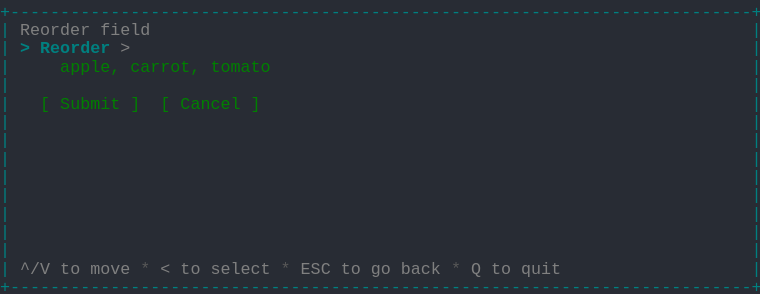
t = 0.00 s
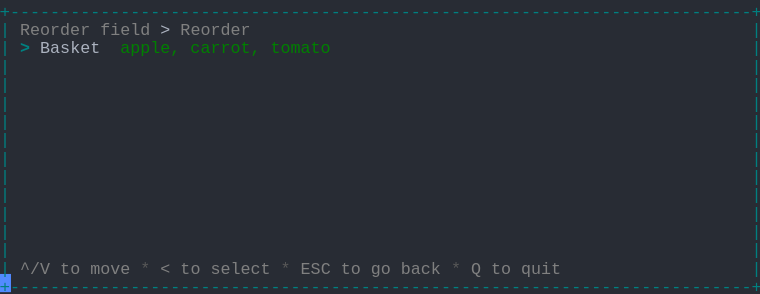
t = 1.37 s
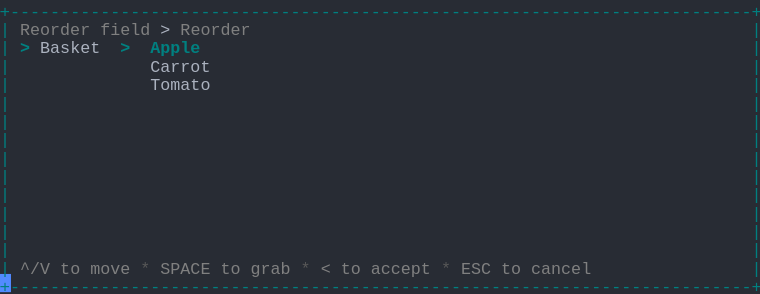
t = 2.39 s
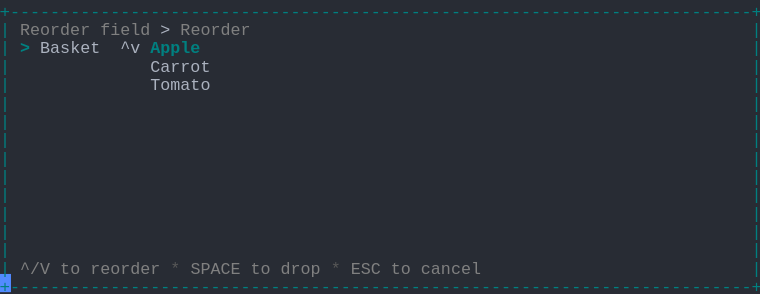
t = 3.61 s
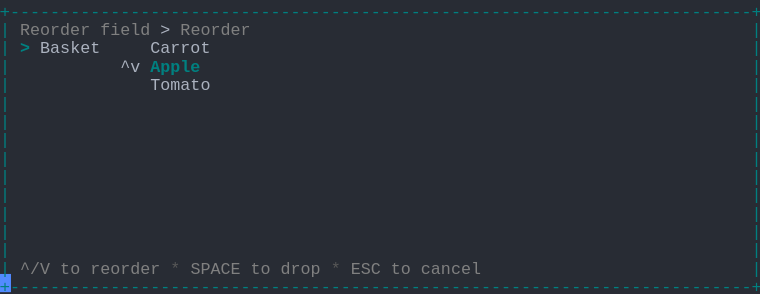
t = 4.62 s
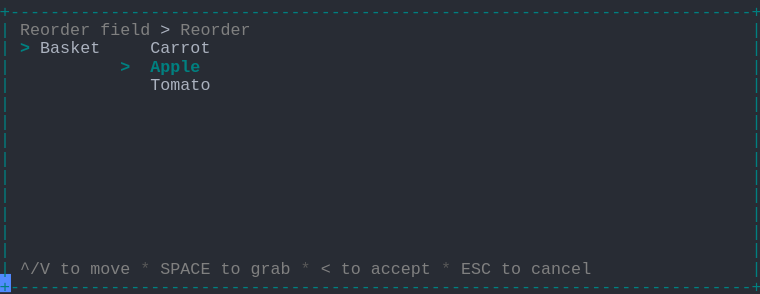
t = 6.00 s

The animated SVG that drew these frames (rendered in a browser with its animation timeline set to each time). Animation: 1 CSS @keyframes rule; one cycle of 7.38 s, repeats indefinitely.

<svg xmlns="http://www.w3.org/2000/svg" xmlns:xlink="http://www.w3.org/1999/xlink" width="760" height="293.92"><rect width="760" height="293.92" rx="0" ry="0" class="a"></rect><svg height="293.92" viewBox="0 0 76 29.392" width="760" xmlns="http://www.w3.org/2000/svg" xmlns:xlink="http://www.w3.org/1999/xlink"><style>.a{fill:rgb(40,44,52)}.b{font-family:Consolas,"Courier New",Courier,"Liberation Mono",monospace}.c{fill:rgb(0,128,128);white-space:pre}.d{fill:rgb(128,128,128);white-space:pre}.e{fill:rgb(88,88,88);white-space:pre}.f{fill:rgb(171,178,191);white-space:pre}.g{fill:rgb(0,128,128);font-weight:bold;white-space:pre}.h{fill:transparent}.i{fill:rgb(82,139,255)}.k{animation-duration:7.375s;animation-iteration-count:infinite;animation-name:j;animation-timing-function:steps(1,end)}.l{fill:rgb(0,128,0);white-space:pre}@keyframes j{0%{transform:translateX(-0px)}0%{transform:translateX(-76px)}18.6%{transform:translateX(-152px)}29.7%{transform:translateX(-228px)}40.7%{transform:translateX(-304px)}51.7%{transform:translateX(-380px)}62.7%{transform:translateX(-456px)}100%{transform:translateX(-532px)}}</style><g font-family="Consolas, &quot;Courier New&quot;, Courier, &quot;Liberation Mono&quot;, monospace" font-size="1.67" class="b"><defs><symbol id="1"><text x="0" y="1.67" class="c" textLength="76.152" lengthAdjust="spacingAndGlyphs">+--------------------------------------------------------------------------+</text></symbol><symbol id="2"><text x="0" y="1.67" class="c" textLength="1.002" lengthAdjust="spacingAndGlyphs">|</text><text x="75.14999999999999" y="1.67" class="c" textLength="1.002" lengthAdjust="spacingAndGlyphs">|</text></symbol><symbol id="3"><text x="0" y="1.67" class="c" textLength="1.002" lengthAdjust="spacingAndGlyphs">|</text><text x="2.004" y="1.67" class="d" textLength="3.006" lengthAdjust="spacingAndGlyphs">^/V</text><text x="6.012" y="1.67" class="d" textLength="2.004" lengthAdjust="spacingAndGlyphs">to</text><text x="9.017999999999999" y="1.67" class="d" textLength="4.008" lengthAdjust="spacingAndGlyphs">move</text><text x="14.027999999999999" y="1.67" class="e" textLength="1.002" lengthAdjust="spacingAndGlyphs">*</text><text x="16.032" y="1.67" class="d" textLength="1.002" lengthAdjust="spacingAndGlyphs">&lt;</text><text x="18.035999999999998" y="1.67" class="d" textLength="2.004" lengthAdjust="spacingAndGlyphs">to</text><text x="21.041999999999998" y="1.67" class="d" textLength="6.012" lengthAdjust="spacingAndGlyphs">select</text><text x="28.055999999999997" y="1.67" class="e" textLength="1.002" lengthAdjust="spacingAndGlyphs">*</text><text x="30.059999999999995" y="1.67" class="d" textLength="3.006" lengthAdjust="spacingAndGlyphs">ESC</text><text x="34.068" y="1.67" class="d" textLength="2.004" lengthAdjust="spacingAndGlyphs">to</text><text x="37.074" y="1.67" class="d" textLength="2.004" lengthAdjust="spacingAndGlyphs">go</text><text x="40.08" y="1.67" class="d" textLength="4.008" lengthAdjust="spacingAndGlyphs">back</text><text x="45.089999999999996" y="1.67" class="e" textLength="1.002" lengthAdjust="spacingAndGlyphs">*</text><text x="47.093999999999994" y="1.67" class="d" textLength="1.002" lengthAdjust="spacingAndGlyphs">Q</text><text x="49.098" y="1.67" class="d" textLength="2.004" lengthAdjust="spacingAndGlyphs">to</text><text x="52.104" y="1.67" class="d" textLength="4.008" lengthAdjust="spacingAndGlyphs">quit</text><text x="75.14999999999999" y="1.67" class="c" textLength="1.002" lengthAdjust="spacingAndGlyphs">|</text></symbol><symbol id="4"><text x="0" y="1.67" class="c" textLength="1.002" lengthAdjust="spacingAndGlyphs">|</text><text x="2.004" y="1.67" class="d" textLength="7.014" lengthAdjust="spacingAndGlyphs">Reorder</text><text x="10.02" y="1.67" class="d" textLength="5.01" lengthAdjust="spacingAndGlyphs">field</text><text x="16.032" y="1.67" class="f" textLength="1.002" lengthAdjust="spacingAndGlyphs">&gt;</text><text x="18.035999999999998" y="1.67" class="d" textLength="7.014" lengthAdjust="spacingAndGlyphs">Reorder</text><text x="75.14999999999999" y="1.67" class="c" textLength="1.002" lengthAdjust="spacingAndGlyphs">|</text></symbol><symbol id="5"><text x="0" y="1.67" class="c" textLength="1.002" lengthAdjust="spacingAndGlyphs">|</text><text x="15.029999999999998" y="1.67" class="f" textLength="6.012" lengthAdjust="spacingAndGlyphs">Carrot</text><text x="75.14999999999999" y="1.67" class="c" textLength="1.002" lengthAdjust="spacingAndGlyphs">|</text></symbol><symbol id="6"><text x="0" y="1.67" class="c" textLength="1.002" lengthAdjust="spacingAndGlyphs">|</text><text x="15.029999999999998" y="1.67" class="f" textLength="6.012" lengthAdjust="spacingAndGlyphs">Tomato</text><text x="75.14999999999999" y="1.67" class="c" textLength="1.002" lengthAdjust="spacingAndGlyphs">|</text></symbol><symbol id="7"><text x="0" y="1.67" class="c" textLength="1.002" lengthAdjust="spacingAndGlyphs">|</text><text x="2.004" y="1.67" class="d" textLength="3.006" lengthAdjust="spacingAndGlyphs">^/V</text><text x="6.012" y="1.67" class="d" textLength="2.004" lengthAdjust="spacingAndGlyphs">to</text><text x="9.017999999999999" y="1.67" class="d" textLength="4.008" lengthAdjust="spacingAndGlyphs">move</text><text x="14.027999999999999" y="1.67" class="e" textLength="1.002" lengthAdjust="spacingAndGlyphs">*</text><text x="16.032" y="1.67" class="d" textLength="5.01" lengthAdjust="spacingAndGlyphs">SPACE</text><text x="22.043999999999997" y="1.67" class="d" textLength="2.004" lengthAdjust="spacingAndGlyphs">to</text><text x="25.05" y="1.67" class="d" textLength="4.008" lengthAdjust="spacingAndGlyphs">grab</text><text x="30.059999999999995" y="1.67" class="e" textLength="1.002" lengthAdjust="spacingAndGlyphs">*</text><text x="32.064" y="1.67" class="d" textLength="1.002" lengthAdjust="spacingAndGlyphs">&lt;</text><text x="34.068" y="1.67" class="d" textLength="2.004" lengthAdjust="spacingAndGlyphs">to</text><text x="37.074" y="1.67" class="d" textLength="6.012" lengthAdjust="spacingAndGlyphs">accept</text><text x="44.087999999999994" y="1.67" class="e" textLength="1.002" lengthAdjust="spacingAndGlyphs">*</text><text x="46.09199999999999" y="1.67" class="d" textLength="3.006" lengthAdjust="spacingAndGlyphs">ESC</text><text x="50.1" y="1.67" class="d" textLength="2.004" lengthAdjust="spacingAndGlyphs">to</text><text x="53.105999999999995" y="1.67" class="d" textLength="6.012" lengthAdjust="spacingAndGlyphs">cancel</text><text x="75.14999999999999" y="1.67" class="c" textLength="1.002" lengthAdjust="spacingAndGlyphs">|</text></symbol><symbol id="8"><text x="0" y="1.67" class="c" textLength="1.002" lengthAdjust="spacingAndGlyphs">|</text><text x="2.004" y="1.67" class="d" textLength="3.006" lengthAdjust="spacingAndGlyphs">^/V</text><text x="6.012" y="1.67" class="d" textLength="2.004" lengthAdjust="spacingAndGlyphs">to</text><text x="9.017999999999999" y="1.67" class="d" textLength="7.014" lengthAdjust="spacingAndGlyphs">reorder</text><text x="17.034" y="1.67" class="e" textLength="1.002" lengthAdjust="spacingAndGlyphs">*</text><text x="19.037999999999997" y="1.67" class="d" textLength="5.01" lengthAdjust="spacingAndGlyphs">SPACE</text><text x="25.05" y="1.67" class="d" textLength="2.004" lengthAdjust="spacingAndGlyphs">to</text><text x="28.055999999999997" y="1.67" class="d" textLength="4.008" lengthAdjust="spacingAndGlyphs">drop</text><text x="33.065999999999995" y="1.67" class="e" textLength="1.002" lengthAdjust="spacingAndGlyphs">*</text><text x="35.06999999999999" y="1.67" class="d" textLength="3.006" lengthAdjust="spacingAndGlyphs">ESC</text><text x="39.077999999999996" y="1.67" class="d" textLength="2.004" lengthAdjust="spacingAndGlyphs">to</text><text x="42.083999999999996" y="1.67" class="d" textLength="6.012" lengthAdjust="spacingAndGlyphs">cancel</text><text x="75.14999999999999" y="1.67" class="c" textLength="1.002" lengthAdjust="spacingAndGlyphs">|</text></symbol><symbol id="9"><text x="0" y="1.67" class="c" textLength="1.002" lengthAdjust="spacingAndGlyphs">|</text><text x="2.004" y="1.67" class="g" textLength="1.002" lengthAdjust="spacingAndGlyphs">&gt;</text><text x="4.008" y="1.67" class="f" textLength="6.012" lengthAdjust="spacingAndGlyphs">Basket</text><text x="15.029999999999998" y="1.67" class="f" textLength="6.012" lengthAdjust="spacingAndGlyphs">Carrot</text><text x="75.14999999999999" y="1.67" class="c" textLength="1.002" lengthAdjust="spacingAndGlyphs">|</text></symbol><symbol id="10"><text x="0" y="1.67" class="c" textLength="1.002" lengthAdjust="spacingAndGlyphs">|</text><text x="12.024" y="1.67" class="g" textLength="1.002" lengthAdjust="spacingAndGlyphs">&gt;</text><text x="15.029999999999998" y="1.67" class="g" textLength="5.01" lengthAdjust="spacingAndGlyphs">Apple</text><text x="75.14999999999999" y="1.67" class="c" textLength="1.002" lengthAdjust="spacingAndGlyphs">|</text></symbol><symbol id="a"><rect height="16" width="76" x="0" y="0" class="h"></rect></symbol><symbol id="b"><rect height="1.837" width="1.1022" class="i"></rect></symbol></defs><rect height="29.392" width="76" class="a"></rect><g class="k"><svg x="0" y="0" width="608"><svg x="0"><use xlink:href="#a"></use><use xlink:href="#b" x="-0.0040000000000000036" y="0"></use></svg><svg x="76"><use xlink:href="#a"></use><use xlink:href="#b" x="75.996" y="27.38"></use><use xlink:href="#1" y="0"></use><text x="0" y="3.5069999999999997" class="c" textLength="1.002" lengthAdjust="spacingAndGlyphs">|</text><text x="2.004" y="3.5069999999999997" class="d" textLength="7.014" lengthAdjust="spacingAndGlyphs">Reorder</text><text x="10.02" y="3.5069999999999997" class="d" textLength="5.01" lengthAdjust="spacingAndGlyphs">field</text><text x="75.14999999999999" y="3.5069999999999997" class="c" textLength="1.002" lengthAdjust="spacingAndGlyphs">|</text><text x="0" y="5.343999999999999" class="c" textLength="1.002" lengthAdjust="spacingAndGlyphs">|</text><text x="2.004" y="5.343999999999999" class="g" textLength="1.002" lengthAdjust="spacingAndGlyphs">&gt;</text><text x="4.008" y="5.343999999999999" class="g" textLength="7.014" lengthAdjust="spacingAndGlyphs">Reorder</text><text x="12.024" y="5.343999999999999" class="d" textLength="1.002" lengthAdjust="spacingAndGlyphs">&gt;</text><text x="75.14999999999999" y="5.343999999999999" class="c" textLength="1.002" lengthAdjust="spacingAndGlyphs">|</text><text x="0" y="7.181" class="c" textLength="1.002" lengthAdjust="spacingAndGlyphs">|</text><text x="6.012" y="7.181" class="l" textLength="6.012" lengthAdjust="spacingAndGlyphs">apple,</text><text x="13.026" y="7.181" class="l" textLength="7.014" lengthAdjust="spacingAndGlyphs">carrot,</text><text x="21.041999999999998" y="7.181" class="l" textLength="6.012" lengthAdjust="spacingAndGlyphs">tomato</text><text x="75.14999999999999" y="7.181" class="c" textLength="1.002" lengthAdjust="spacingAndGlyphs">|</text><use xlink:href="#2" y="7.348"></use><text x="0" y="10.855" class="c" textLength="1.002" lengthAdjust="spacingAndGlyphs">|</text><text x="4.008" y="10.855" class="l" textLength="1.002" lengthAdjust="spacingAndGlyphs">[</text><text x="6.012" y="10.855" class="l" textLength="6.012" lengthAdjust="spacingAndGlyphs">Submit</text><text x="13.026" y="10.855" class="l" textLength="1.002" lengthAdjust="spacingAndGlyphs">]</text><text x="16.032" y="10.855" class="l" textLength="1.002" lengthAdjust="spacingAndGlyphs">[</text><text x="18.035999999999998" y="10.855" class="l" textLength="6.012" lengthAdjust="spacingAndGlyphs">Cancel</text><text x="25.05" y="10.855" class="l" textLength="1.002" lengthAdjust="spacingAndGlyphs">]</text><text x="75.14999999999999" y="10.855" class="c" textLength="1.002" lengthAdjust="spacingAndGlyphs">|</text><use xlink:href="#2" y="11.022"></use><use xlink:href="#2" y="12.859"></use><use xlink:href="#2" y="14.696"></use><use xlink:href="#2" y="16.533"></use><use xlink:href="#2" y="18.37"></use><use xlink:href="#2" y="20.206999999999997"></use><use xlink:href="#2" y="22.044"></use><use xlink:href="#2" y="23.881000000000004"></use><use xlink:href="#3" y="25.718"></use><use xlink:href="#1" y="27.555"></use></svg><svg x="152"><use xlink:href="#a"></use><use xlink:href="#b" x="75.996" y="27.38"></use><use xlink:href="#1" y="0"></use><use xlink:href="#4" y="1.837"></use><text x="0" y="5.343999999999999" class="c" textLength="1.002" lengthAdjust="spacingAndGlyphs">|</text><text x="2.004" y="5.343999999999999" class="g" textLength="1.002" lengthAdjust="spacingAndGlyphs">&gt;</text><text x="4.008" y="5.343999999999999" class="f" textLength="6.012" lengthAdjust="spacingAndGlyphs">Basket</text><text x="12.024" y="5.343999999999999" class="l" textLength="6.012" lengthAdjust="spacingAndGlyphs">apple,</text><text x="19.037999999999997" y="5.343999999999999" class="l" textLength="7.014" lengthAdjust="spacingAndGlyphs">carrot,</text><text x="27.054" y="5.343999999999999" class="l" textLength="6.012" lengthAdjust="spacingAndGlyphs">tomato</text><text x="75.14999999999999" y="5.343999999999999" class="c" textLength="1.002" lengthAdjust="spacingAndGlyphs">|</text><use xlink:href="#2" y="5.511"></use><use xlink:href="#2" y="7.348"></use><use xlink:href="#2" y="9.185"></use><use xlink:href="#2" y="11.022"></use><use xlink:href="#2" y="12.859"></use><use xlink:href="#2" y="14.696"></use><use xlink:href="#2" y="16.533"></use><use xlink:href="#2" y="18.37"></use><use xlink:href="#2" y="20.206999999999997"></use><use xlink:href="#2" y="22.044"></use><use xlink:href="#2" y="23.881000000000004"></use><use xlink:href="#3" y="25.718"></use><use xlink:href="#1" y="27.555"></use></svg><svg x="228"><use xlink:href="#a"></use><use xlink:href="#b" x="75.996" y="27.38"></use><use xlink:href="#1" y="0"></use><use xlink:href="#4" y="1.837"></use><text x="0" y="5.343999999999999" class="c" textLength="1.002" lengthAdjust="spacingAndGlyphs">|</text><text x="2.004" y="5.343999999999999" class="g" textLength="1.002" lengthAdjust="spacingAndGlyphs">&gt;</text><text x="4.008" y="5.343999999999999" class="f" textLength="6.012" lengthAdjust="spacingAndGlyphs">Basket</text><text x="12.024" y="5.343999999999999" class="g" textLength="1.002" lengthAdjust="spacingAndGlyphs">&gt;</text><text x="15.029999999999998" y="5.343999999999999" class="g" textLength="5.01" lengthAdjust="spacingAndGlyphs">Apple</text><text x="75.14999999999999" y="5.343999999999999" class="c" textLength="1.002" lengthAdjust="spacingAndGlyphs">|</text><use xlink:href="#5" y="5.511"></use><use xlink:href="#6" y="7.348"></use><use xlink:href="#2" y="9.185"></use><use xlink:href="#2" y="11.022"></use><use xlink:href="#2" y="12.859"></use><use xlink:href="#2" y="14.696"></use><use xlink:href="#2" y="16.533"></use><use xlink:href="#2" y="18.37"></use><use xlink:href="#2" y="20.206999999999997"></use><use xlink:href="#2" y="22.044"></use><use xlink:href="#2" y="23.881000000000004"></use><use xlink:href="#7" y="25.718"></use><use xlink:href="#1" y="27.555"></use></svg><svg x="304"><use xlink:href="#a"></use><use xlink:href="#b" x="75.996" y="27.38"></use><use xlink:href="#1" y="0"></use><use xlink:href="#4" y="1.837"></use><text x="0" y="5.343999999999999" class="c" textLength="1.002" lengthAdjust="spacingAndGlyphs">|</text><text x="2.004" y="5.343999999999999" class="g" textLength="1.002" lengthAdjust="spacingAndGlyphs">&gt;</text><text x="4.008" y="5.343999999999999" class="f" textLength="6.012" lengthAdjust="spacingAndGlyphs">Basket</text><text x="12.024" y="5.343999999999999" class="f" textLength="2.004" lengthAdjust="spacingAndGlyphs">^v</text><text x="15.029999999999998" y="5.343999999999999" class="g" textLength="5.01" lengthAdjust="spacingAndGlyphs">Apple</text><text x="75.14999999999999" y="5.343999999999999" class="c" textLength="1.002" lengthAdjust="spacingAndGlyphs">|</text><use xlink:href="#5" y="5.511"></use><use xlink:href="#6" y="7.348"></use><use xlink:href="#2" y="9.185"></use><use xlink:href="#2" y="11.022"></use><use xlink:href="#2" y="12.859"></use><use xlink:href="#2" y="14.696"></use><use xlink:href="#2" y="16.533"></use><use xlink:href="#2" y="18.37"></use><use xlink:href="#2" y="20.206999999999997"></use><use xlink:href="#2" y="22.044"></use><use xlink:href="#2" y="23.881000000000004"></use><use xlink:href="#8" y="25.718"></use><use xlink:href="#1" y="27.555"></use></svg><svg x="380"><use xlink:href="#a"></use><use xlink:href="#b" x="75.996" y="27.38"></use><use xlink:href="#1" y="0"></use><use xlink:href="#4" y="1.837"></use><use xlink:href="#9" y="3.674"></use><text x="0" y="7.181" class="c" textLength="1.002" lengthAdjust="spacingAndGlyphs">|</text><text x="12.024" y="7.181" class="f" textLength="2.004" lengthAdjust="spacingAndGlyphs">^v</text><text x="15.029999999999998" y="7.181" class="g" textLength="5.01" lengthAdjust="spacingAndGlyphs">Apple</text><text x="75.14999999999999" y="7.181" class="c" textLength="1.002" lengthAdjust="spacingAndGlyphs">|</text><use xlink:href="#6" y="7.348"></use><use xlink:href="#2" y="9.185"></use><use xlink:href="#2" y="11.022"></use><use xlink:href="#2" y="12.859"></use><use xlink:href="#2" y="14.696"></use><use xlink:href="#2" y="16.533"></use><use xlink:href="#2" y="18.37"></use><use xlink:href="#2" y="20.206999999999997"></use><use xlink:href="#2" y="22.044"></use><use xlink:href="#2" y="23.881000000000004"></use><use xlink:href="#8" y="25.718"></use><use xlink:href="#1" y="27.555"></use></svg><svg x="456"><use xlink:href="#a"></use><use xlink:href="#b" x="75.996" y="27.38"></use><use xlink:href="#1" y="0"></use><use xlink:href="#4" y="1.837"></use><use xlink:href="#9" y="3.674"></use><use xlink:href="#10" y="5.511"></use><use xlink:href="#6" y="7.348"></use><use xlink:href="#2" y="9.185"></use><use xlink:href="#2" y="11.022"></use><use xlink:href="#2" y="12.859"></use><use xlink:href="#2" y="14.696"></use><use xlink:href="#2" y="16.533"></use><use xlink:href="#2" y="18.37"></use><use xlink:href="#2" y="20.206999999999997"></use><use xlink:href="#2" y="22.044"></use><use xlink:href="#2" y="23.881000000000004"></use><use xlink:href="#7" y="25.718"></use><use xlink:href="#1" y="27.555"></use></svg><svg x="532"><use xlink:href="#a"></use><use xlink:href="#b" x="0.996" y="27.38"></use><use xlink:href="#4" y="0"></use><use xlink:href="#9" y="1.837"></use><use xlink:href="#10" y="3.674"></use><use xlink:href="#6" y="5.511"></use><use xlink:href="#2" y="7.348"></use><use xlink:href="#2" y="9.185"></use><use xlink:href="#2" y="11.022"></use><use xlink:href="#2" y="12.859"></use><use xlink:href="#2" y="14.696"></use><use xlink:href="#2" y="16.533"></use><use xlink:href="#2" y="18.37"></use><use xlink:href="#2" y="20.206999999999997"></use><use xlink:href="#2" y="22.044"></use><use xlink:href="#7" y="23.881000000000004"></use><use xlink:href="#1" y="25.718"></use></svg></svg></g></g></svg></svg>
